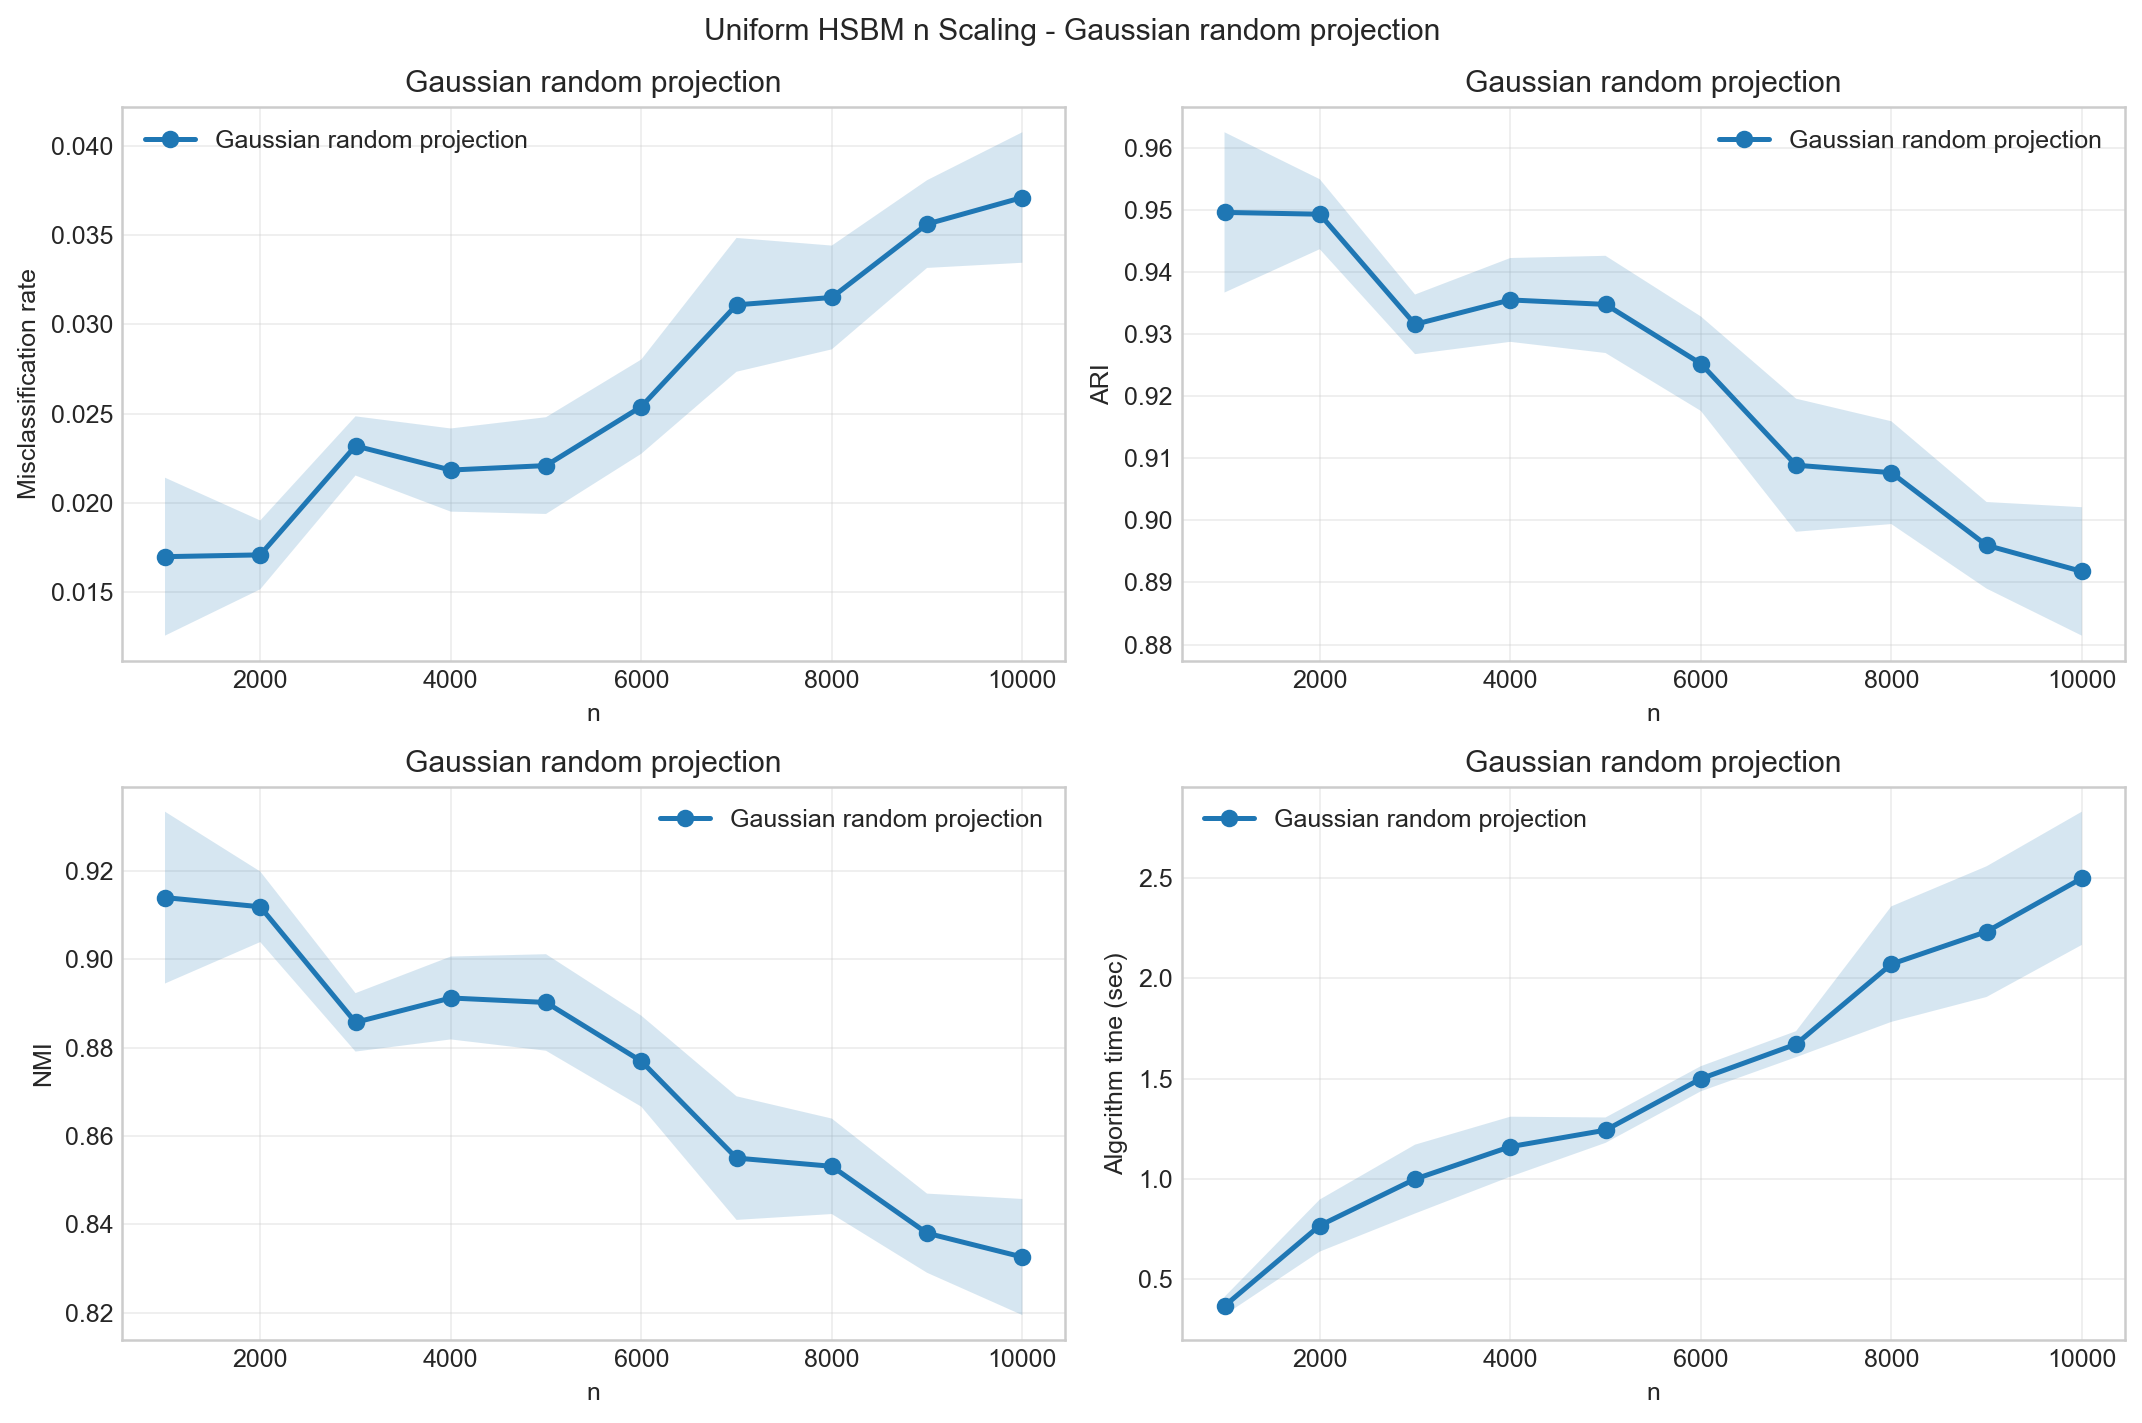

The file beside this chart, header and first rows:
n, method, reps, num_hyperedges_total_mean, num_hyperedges_total_std, hypergraph_degree_mean_mean, hypergraph_degree_mean_std, hypergraph_degree_max_mean, hypergraph_degree_max_std, expected_degree_mean_mean, expected_degree_mean_std, candidate_within_fraction_mean, candidate_within_fraction_std, isolated_fraction_mean, isolated_fraction_std, misclassification_mean, misclassification_std, ARI_mean, ARI_std, NMI_mean, NMI_std, generation_wall_sec_mean, generation_wall_sec_std, zhou_theta_build_wall_sec_mean
1000, Gaussian random projection, 10, 5013, 71.63, 15.04, 0.2149, 28.8, 2.573, 15.02, 0.0, 0.1104, 0.0, 0.0, 0.0, 0.017, 0.004422, 0.9496, 0.01291, 0.914, 0.01946, 0.1733, 0.01236, 0.0134
2000, Gaussian random projection, 10, 10066, 79.51, 15.1, 0.1193, 29.8, 1.398, 15.07, 0.0, 0.1108, 0.0, 0.0, 0.0, 0.0171, 0.001926, 0.9493, 0.005637, 0.9119, 0.007988, 0.341, 0.00917, 0.02427
3000, Gaussian random projection, 10, 15109, 150.4, 15.11, 0.1504, 30.4, 1.838, 15.08, 0.0, 0.1109, 0.0, 0.0, 0.0, 0.0232, 0.001657, 0.9316, 0.004802, 0.8857, 0.006614, 0.5161, 0.02856, 0.03685
4000, Gaussian random projection, 10, 20159, 118.6, 15.12, 0.08892, 30.5, 1.08, 15.09, 0.0, 0.1109, 0.0, 0.0, 0.0, 0.02185, 0.002328, 0.9355, 0.006752, 0.8912, 0.009384, 0.691, 0.07636, 0.04843
5000, Gaussian random projection, 10, 25182, 189.6, 15.11, 0.1138, 30.9, 2.331, 15.09, 0.0, 0.111, 0.0, 0.0, 0.0, 0.0221, 0.002708, 0.9348, 0.00783, 0.8902, 0.01093, 0.8094, 0.014, 0.05837
6000, Gaussian random projection, 10, 30187, 271.9, 15.09, 0.136, 31.0, 1.054, 15.1, 0.0, 0.111, 0.0, 1.6666666666666667e-05, 5.270462766947299e-05, 0.0254, 0.002639, 0.9253, 0.007609, 0.8769, 0.0103, 0.9862, 0.03171, 0.07016
7000, Gaussian random projection, 10, 35246, 253, 15.11, 0.1084, 32.7, 1.703, 15.1, 0.0, 0.111, 0.0, 0.0, 0.0, 0.0311, 0.003745, 0.9089, 0.01072, 0.855, 0.01399, 1.121, 0.01749, 0.08047
8000, Gaussian random projection, 10, 40250, 259.3, 15.09, 0.09724, 32.1, 1.449, 15.1, 0.0, 0.111, 0.0, 0.0, 0.0, 0.03151, 0.002906, 0.9077, 0.008281, 0.8531, 0.01081, 1.335, 0.06495, 0.09408
9000, Gaussian random projection, 10, 45343, 252.4, 15.11, 0.08413, 31.4, 0.5164, 15.1, 0.0, 0.111, 0.0, 0.0, 0.0, 0.03562, 0.002455, 0.896, 0.006973, 0.838, 0.008961, 1.496, 0.07392, 0.106
10000, Gaussian random projection, 10, 50329, 271.3, 15.1, 0.0814, 31.4, 1.075, 15.1, 0.0, 0.111, 0.0, 0.0, 0.0, 0.03711, 0.003653, 0.8918, 0.01035, 0.8326, 0.01315, 1.658, 0.05457, 0.118
